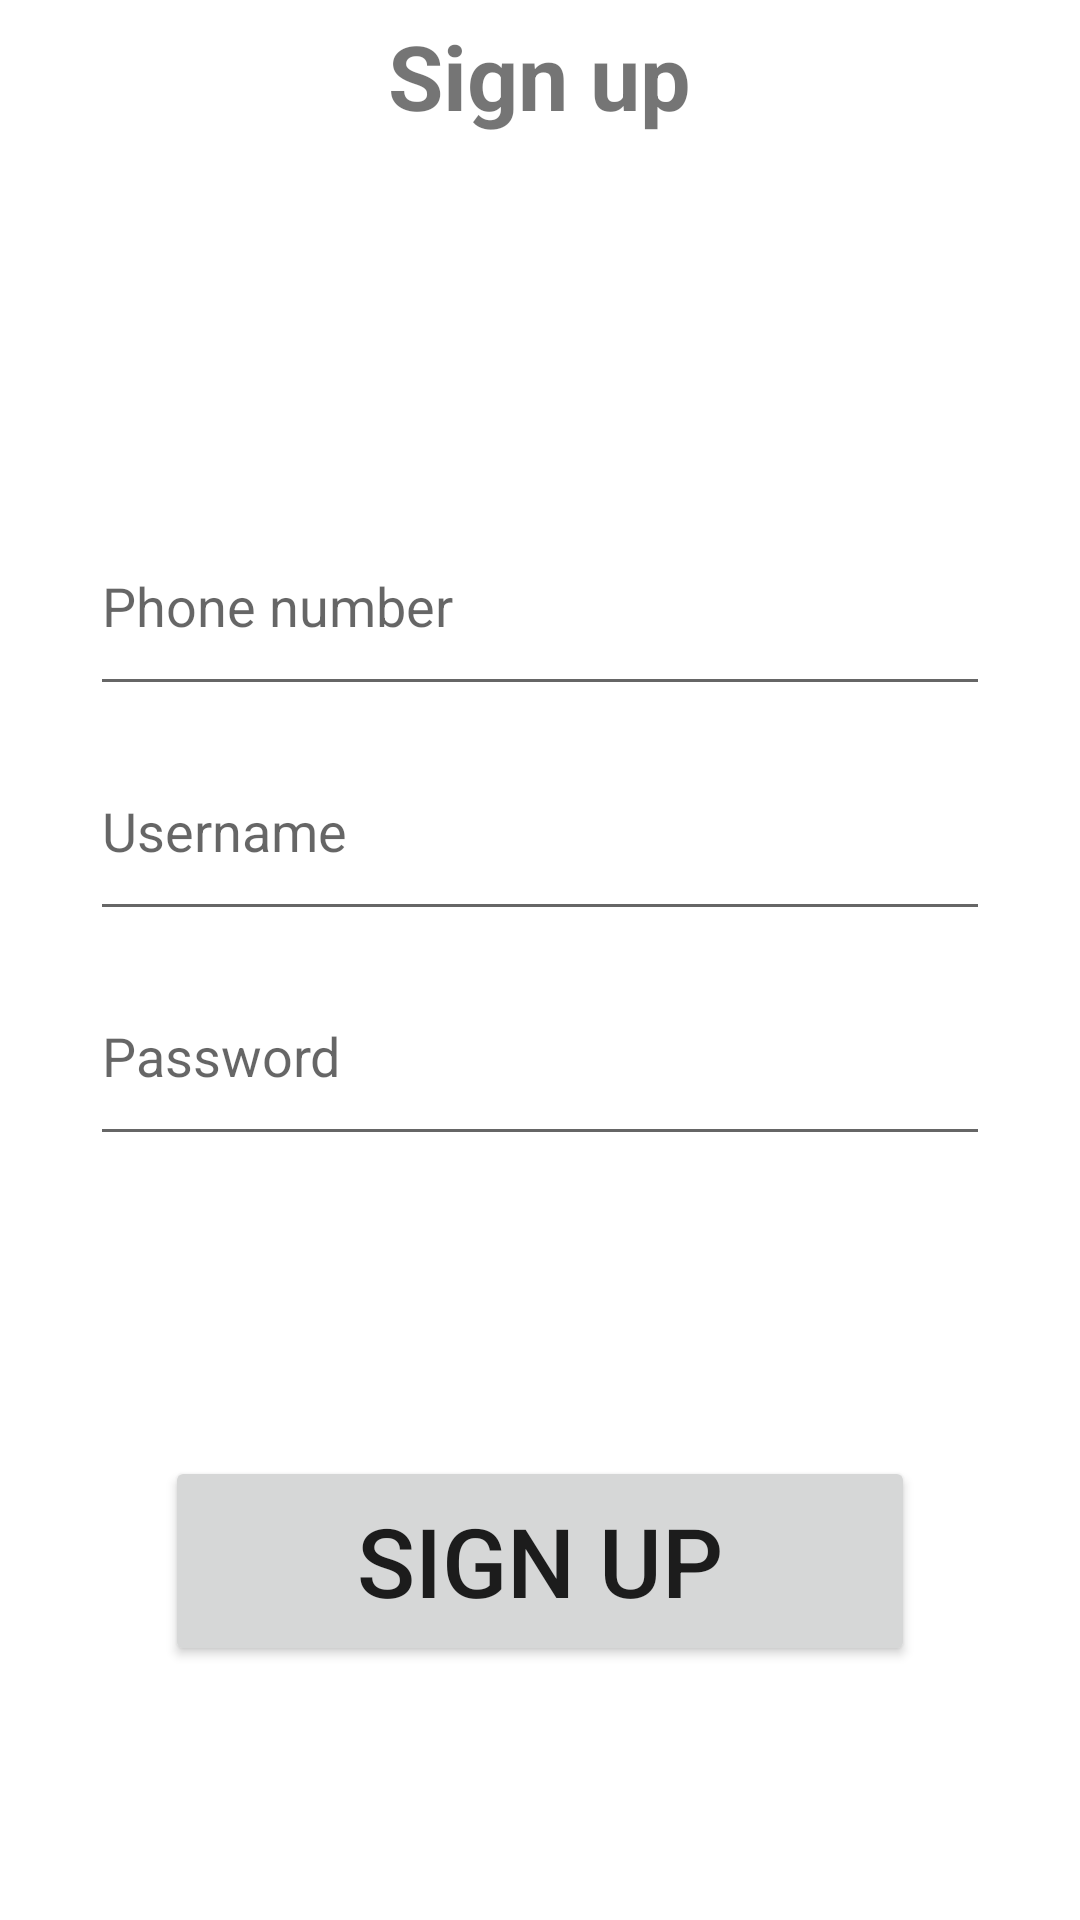

Reconstruct the res/layout file that produces this screen, plus the resources it refers to.
<!-- AndroidManifest.xml: application theme Theme.YearProjectFinal -->
<!-- res/layout/activity_signup.xml -->
<?xml version="1.0" encoding="utf-8"?>
<LinearLayout xmlns:android="http://schemas.android.com/apk/res/android"
    android:layout_width="fill_parent"
    android:layout_height="fill_parent"
    android:background="@drawable/user_managment_background"
    android:orientation="vertical">

    <TextView
        android:layout_gravity="center_horizontal"
        android:layout_marginTop="5dp"
        android:layout_width="wrap_content"
        android:layout_height="wrap_content"
        android:text="Sign up"
        android:textStyle="bold"
        android:textSize="30dp"/>


    <ImageButton
        android:id="@+id/btnSignUpBack"
        android:layout_width="80dp"
        android:layout_height="80dp"
        android:layout_marginStart="10dp"
        android:background="@drawable/selector_button_back_state"
        />

    <EditText
        android:layout_gravity="center_horizontal"
        android:layout_marginTop="40dp"
        android:layout_width="300dp"
        android:layout_height="70dp"
        android:hint="Phone number"
        android:id="@+id/etSignupPhoneNumber"/>

    <EditText
        android:layout_gravity="center_horizontal"
        android:layout_marginTop="5dp"
        android:layout_width="300dp"
        android:layout_height="70dp"
        android:hint="Username"
        android:id="@+id/etSignupUsername"/>

    <EditText
        android:layout_gravity="center_horizontal"
        android:layout_marginTop="5dp"
        android:layout_width="300dp"
        android:layout_height="70dp"
        android:hint="Password"
        android:inputType="textPassword"
        android:id="@+id/etSignupPassword"/>

    <Button
        android:layout_gravity="center_horizontal"
        android:layout_marginTop="100dp"
        android:layout_width="250dp"
        android:layout_height="70dp"
        android:textSize="32sp"
        android:text="Sign up"
        android:id="@+id/btnSignupSignupScreen"/>
</LinearLayout>
<!-- resources referenced by this layout -->
<resources>
  <!-- drawable selector_button_back_state (drawable) -->
  <?xml version="1.0" encoding="utf-8"?>
  <selector xmlns:android="http://schemas.android.com/apk/res/android">
      <item android:drawable="@drawable/ic_baseline_arrow_back_24_pressed"
          android:state_pressed="true" />
      <item android:drawable="@drawable/ic_baseline_arrow_back_24" />
  </selector>
  <style name="Theme.YearProjectFinal" parent="Theme.MaterialComponents.DayNight.DarkActionBar">
          
          <item name="colorPrimary">@color/purple_500</item>
          <item name="colorPrimaryVariant">@color/purple_700</item>
          <item name="colorOnPrimary">@color/white</item>
          
          <item name="colorSecondary">@color/teal_200</item>
          <item name="colorSecondaryVariant">@color/teal_700</item>
          <item name="colorOnSecondary">@color/black</item>
          
          <item name="android:statusBarColor">?attr/colorPrimaryVariant</item>
          
      </style>
  <!-- not gathered from this repository: default colours our renderer supplied (Android Studio template values) -->
  <color name="purple_500">#FF6200EE</color>
  <color name="purple_700">#FF3700B3</color>
  <color name="teal_200">#FF03DAC5</color>
  <color name="teal_700">#FF018786</color>
  <color name="black">#FF000000</color>
  <color name="white">#FFFFFFFF</color>
</resources>
